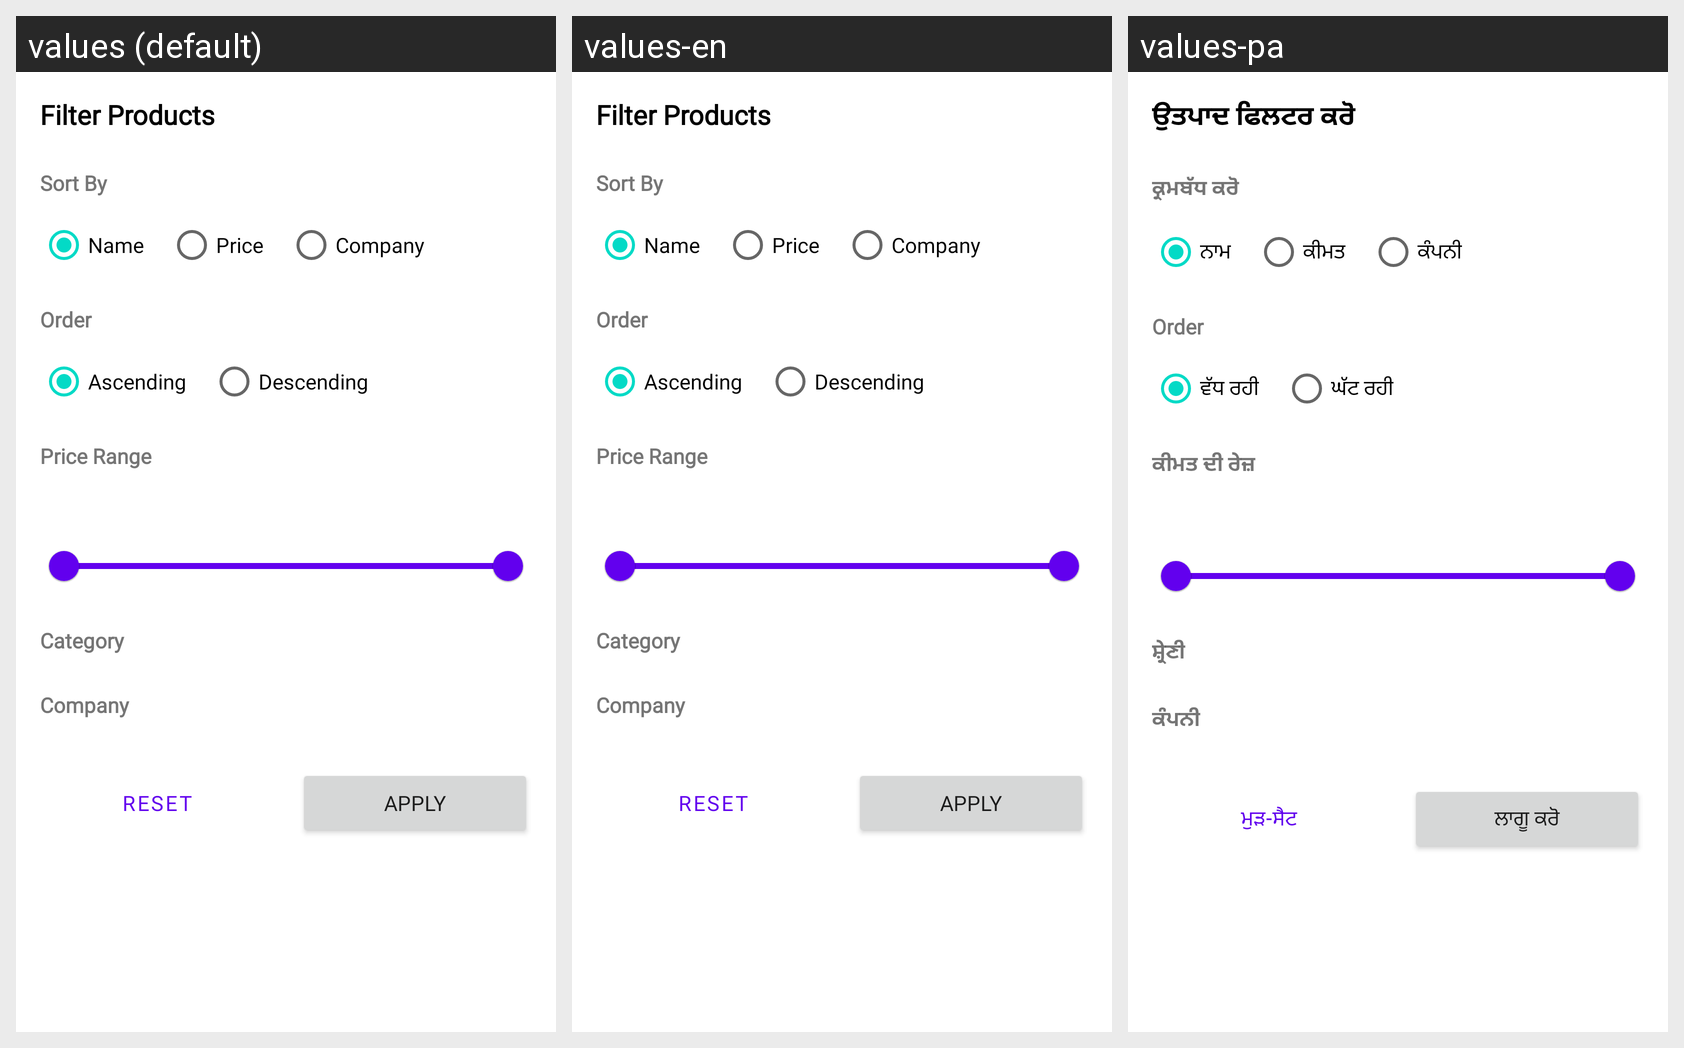

For this localized Android screen grid, give each drawn string resource with its value in every locale shown.
Android screen res/layout/filter_bottom_sheet.xml rendered under 3 locales, left to right: values (default), values-en, values-pa. Device: Nexus 5 (rendered at 1080×1920; each locale shown at half size, 540×960, under a caption strip naming it); theme Theme.Swiftmart.
Other locales in the repository, not shown: values-bn, values-gu, values-hi, values-kn, values-ml, values-mr, values-ta, values-te, values-ur.
Strings drawn on this screen, with the default value and each locale's value (text and hints the layout hard-codes, and strings that could not be matched under every locale, appear in the picture but are not listed):

filter_products
  values: Filter Products
  values-en: Filter Products
  values-pa: ਉਤਪਾਦ ਫਿਲਟਰ ਕਰੋ

sort_by
  values: Sort By
  values-en: Sort By
  values-pa: ਕ੍ਰਮਬੱਧ ਕਰੋ

name
  values: Name
  values-en: Name
  values-pa: ਨਾਮ

price
  values: Price
  values-en: Price
  values-pa: ਕੀਮਤ

company
  values: Company
  values-en: Company
  values-pa: ਕੰਪਨੀ

ascending
  values: Ascending
  values-en: Ascending
  values-pa: ਵੱਧ ਰਹੀ

descending
  values: Descending
  values-en: Descending
  values-pa: ਘੱਟ ਰਹੀ

price_range
  values: Price Range
  values-en: Price Range
  values-pa: ਕੀਮਤ ਦੀ ਰੇਜ਼

category
  values: Category
  values-en: Category
  values-pa: ਸ਼੍ਰੇਣੀ

reset
  values: Reset
  values-en: Reset
  values-pa: ਮੁੜ-ਸੈਟ

apply
  values: Apply
  values-en: Apply
  values-pa: ਲਾਗੂ ਕਰੋ
